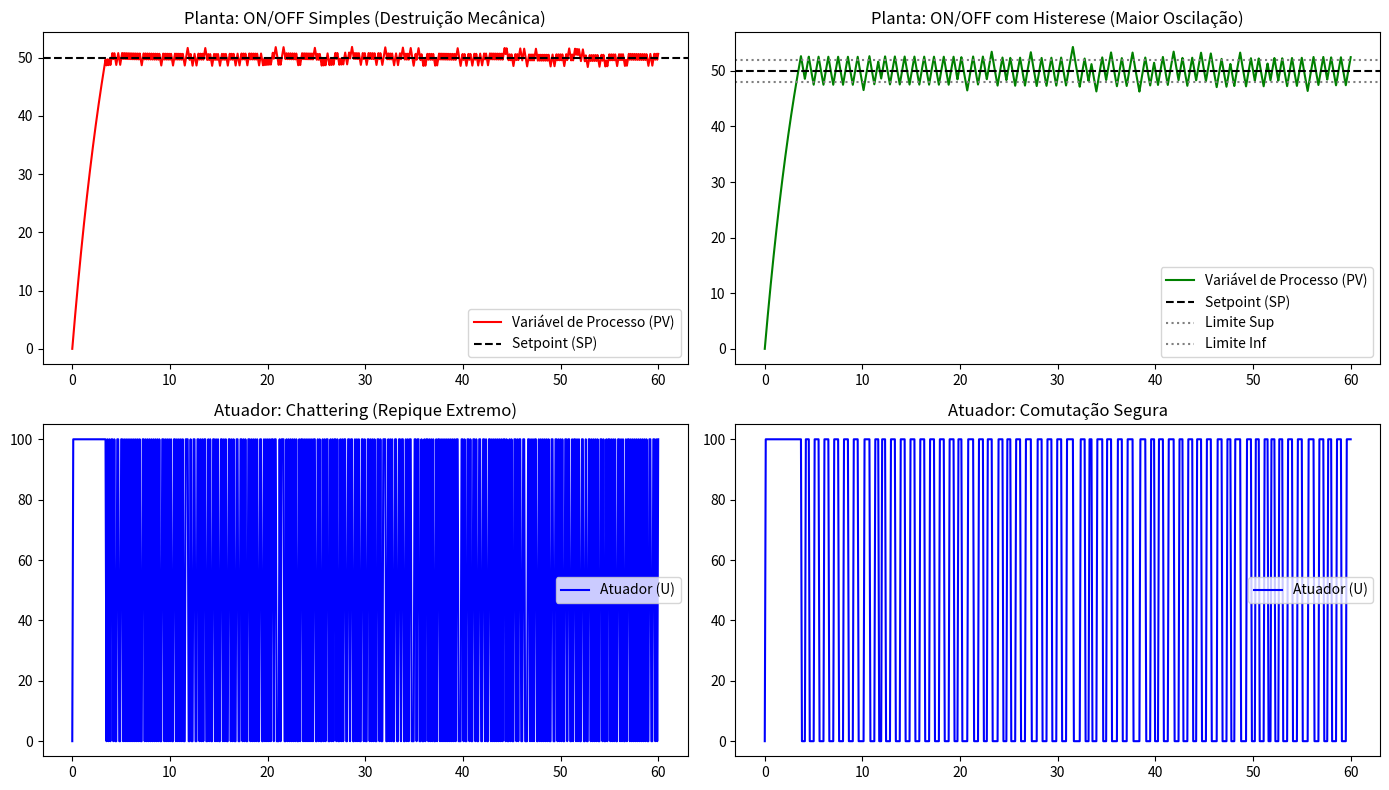
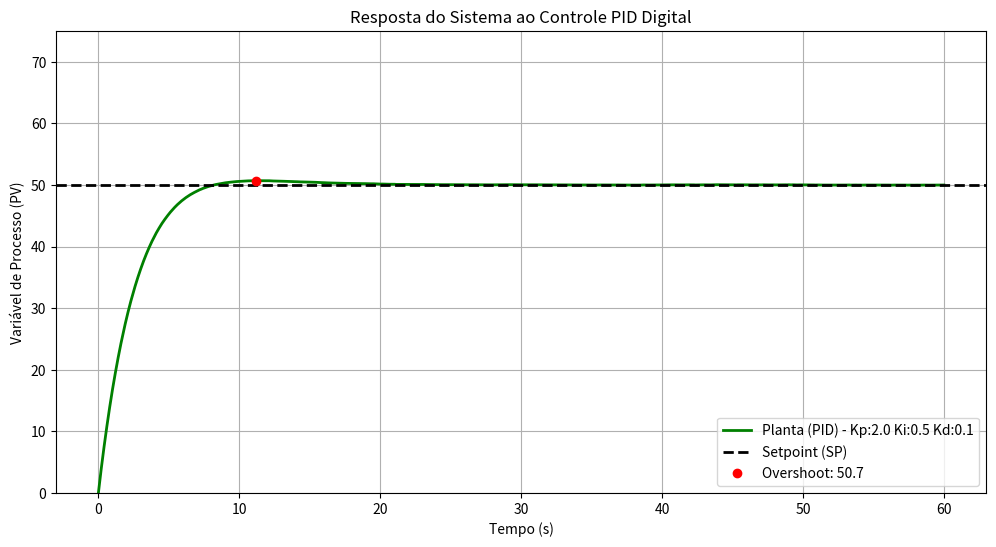
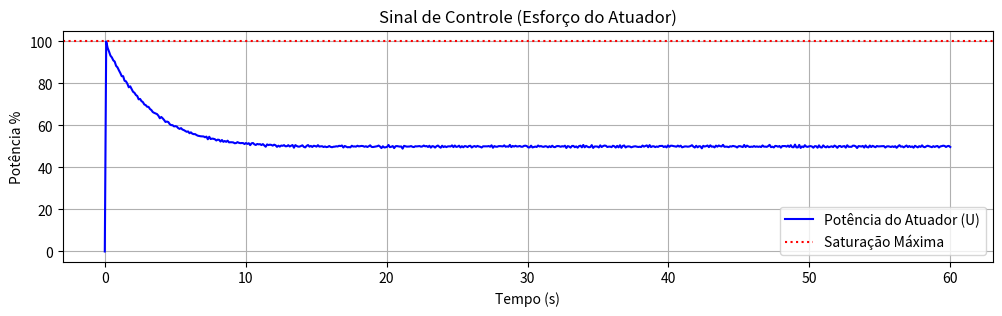

Write Python code to recreate these figures, in order. (Note: this script raises an exception after producing the figures.)
import numpy as np
import matplotlib.pyplot as plt

# ==========================================
# 1. PARÂMETROS GERAIS E DA PLANTA
# ==========================================
dt = 0.1                # Passo de tempo (Delta t) em segundos
tempo_total = 60.0      # Tempo total de simulação
k_passos = int(tempo_total / dt)
t = np.linspace(0, tempo_total, k_passos)

SP = 50.0               # Setpoint (Alvo desejado)
tau = 5.0               # Inércia da Planta (Tau) - o quão "pesado" é o sistema
potencia_max = 100.0    # Saturação física do atuador (ex: Bomba a 100%)

# ==========================================
# 2. SIMULAÇÃO: ON/OFF SEM HISTERESE (Chattering)
# ==========================================
PV_off = np.zeros(k_passos)
U_off = np.zeros(k_passos)

for k in range(1, k_passos):
    # Sensor real sempre tem um leve ruído elétrico
    ruido = np.random.normal(0, 0.5)
    leitura_atual = PV_off[k-1] + ruido

    # Lógica ON/OFF Simples
    if leitura_atual < SP:
        U_off[k] = potencia_max
    else:
        U_off[k] = 0.0

    # Equação de Diferenças da Planta (Física)
    PV_off[k] = PV_off[k-1] + (dt / tau) * (U_off[k] - PV_off[k-1])

# ==========================================
# 3. SIMULAÇÃO: ON/OFF COM HISTERESE (Proteção)
# ==========================================
PV_hist = np.zeros(k_passos)
U_hist = np.zeros(k_passos)
H = 2.0  # Banda de Histerese de 2 unidades

estado_atuador = 0.0

for k in range(1, k_passos):
    ruido = np.random.normal(0, 0.5)
    leitura_atual = PV_hist[k-1] + ruido

    # Lógica ON/OFF com Histerese
    if leitura_atual < (SP - H):
        estado_atuador = potencia_max
    elif leitura_atual > (SP + H):
        estado_atuador = 0.0

    U_hist[k] = estado_atuador
    PV_hist[k] = PV_hist[k-1] + (dt / tau) * (U_hist[k] - PV_hist[k-1])

# ==========================================
# 4. PLOTAGEM DOS GRÁFICOS
# ==========================================
fig, axs = plt.subplots(2, 2, figsize=(14, 8))

# Gráficos Sem Histerese
axs[0,0].plot(t, PV_off, 'r-', label='Variável de Processo (PV)')
axs[0,0].axhline(SP, color='k', linestyle='--', label='Setpoint (SP)')
axs[0,0].set_title('Planta: ON/OFF Simples (Destruição Mecânica)')
axs[0,0].legend()

axs[1,0].plot(t, U_off, 'b-', label='Atuador (U)')
axs[1,0].set_title('Atuador: Chattering (Repique Extremo)')
axs[1,0].legend()

# Gráficos Com Histerese
axs[0,1].plot(t, PV_hist, 'g-', label='Variável de Processo (PV)')
axs[0,1].axhline(SP, color='k', linestyle='--', label='Setpoint (SP)')
axs[0,1].axhline(SP+H, color='gray', linestyle=':', label='Limite Sup')
axs[0,1].axhline(SP-H, color='gray', linestyle=':', label='Limite Inf')
axs[0,1].set_title('Planta: ON/OFF com Histerese (Maior Oscilação)')
axs[0,1].legend()

axs[1,1].plot(t, U_hist, 'b-', label='Atuador (U)')
axs[1,1].set_title('Atuador: Comutação Segura')
axs[1,1].legend()

plt.tight_layout()
plt.show()

# ==========================================
# 1. PARÂMETROS DE SINTONIA (SQUADS, ALTEREM AQUI!)
# ==========================================
Kp = 2.0    # Ganho Proporcional (Mola - Presente)
Ki = 0.5    # Ganho Integral (Trator - Passado)
Kd = 0.1    # Ganho Derivativo (Freio - Futuro)

# ==========================================
# 2. INICIALIZAÇÃO DO CONTROLADOR PID
# ==========================================
PV_pid = np.zeros(k_passos)
U_pid = np.zeros(k_passos)

erro_acumulado = 0.0
erro_anterior = 0.0

for k in range(1, k_passos):
    # Simulando a leitura do sensor (com leve ruído para testar a Derivada)
    ruido = np.random.normal(0, 0.1)
    leitura_atual = PV_pid[k-1] + ruido

    # Cálculo do Erro Contínuo
    erro = SP - leitura_atual

    # --- ANATOMIA DO PID ---

    # Ação Proporcional (P)
    P_out = Kp * erro

    # Ação Integral (I) com regra dos retângulos
    erro_acumulado += erro * dt
    I_out = Ki * erro_acumulado

    # Ação Derivativa (D)
    taxa_variacao = (erro - erro_anterior) / dt
    D_out = Kd * taxa_variacao
    erro_anterior = erro

    # Sinal de Controle Teórico (Pode pedir 5000%)
    U_teorico = P_out + I_out + D_out

    # --- PROTEÇÃO DE HARDWARE: ANTI-WINDUP ---
    # Saturação física: A bomba/aquecedor não passa de 100% nem cai abaixo de 0%
    if U_teorico > potencia_max:
        U_real = potencia_max
        # Bloqueia o acúmulo da integral se estiver saturado no máximo
        erro_acumulado -= erro * dt
    elif U_teorico < 0.0:
        U_real = 0.0
        # Bloqueia o acúmulo da integral se estiver saturado no mínimo
        erro_acumulado -= erro * dt
    else:
        U_real = U_teorico

    U_pid[k] = U_real

    # Equação de Diferenças da Planta (Física reagindo ao PID)
    PV_pid[k] = PV_pid[k-1] + (dt / tau) * (U_pid[k] - PV_pid[k-1])

# ==========================================
# 3. PLOTAGEM DO GRÁFICO DE SINTONIA
# ==========================================
plt.figure(figsize=(12, 6))

plt.plot(t, PV_pid, 'g-', linewidth=2, label=f'Planta (PID) - Kp:{Kp} Ki:{Ki} Kd:{Kd}')
plt.axhline(SP, color='k', linestyle='--', linewidth=2, label='Setpoint (SP)')

# Marcação visual do Overshoot (pico máximo)
pico_maximo = np.max(PV_pid)
if pico_maximo > SP:
    plt.plot(t[np.argmax(PV_pid)], pico_maximo, 'ro', label=f'Overshoot: {pico_maximo:.1f}')

plt.title('Resposta do Sistema ao Controle PID Digital')
plt.xlabel('Tempo (s)')
plt.ylabel('Variável de Processo (PV)')
plt.ylim(0, SP * 1.5)
plt.legend(loc='lower right')
plt.grid(True)
plt.show()

# Para visualizar o sinal enviado ao atuador:
plt.figure(figsize=(12, 3))
plt.plot(t, U_pid, 'b-', label='Potência do Atuador (U)')
plt.axhline(potencia_max, color='r', linestyle=':', label='Saturação Máxima')
plt.title('Sinal de Controle (Esforço do Atuador)')
plt.xlabel('Tempo (s)')
plt.ylabel('Potência %')
plt.legend()
plt.grid(True)
plt.show()

import numpy as np
import matplotlib.pyplot as plt
import ipywidgets as widgets
from IPython.display import display

# ==========================================
# SIMULADOR INTERATIVO SMARTFLOW (COLAB) - MODOS P, PI, PD, PID
# ==========================================

def simular_controle(modo, Kp, Ki, Kd, histerese):
    # Parâmetros da Planta
    dt = 0.1
    tempo_total = 60.0
    k_passos = int(tempo_total / dt)
    t = np.linspace(0, tempo_total, k_passos)

    SP = 50.0               # Setpoint
    tau = 5.0               # Inércia
    potencia_max = 100.0    # Saturação máxima

    PV = np.zeros(k_passos)
    U = np.zeros(k_passos)

    erro_acumulado = 0.0
    erro_anterior = 0.0

    # Filtra os ganhos dependendo do modo selecionado
    _Kp = Kp if modo in ['P', 'PI', 'PD', 'PID'] else 0.0
    _Ki = Ki if modo in ['PI', 'PID'] else 0.0
    _Kd = Kd if modo in ['PD', 'PID'] else 0.0

    for k in range(1, k_passos):
        # Ruído do sensor (maior no ON/OFF para demonstrar o chattering)
        ruido = np.random.normal(0, 0.5) if modo == 'ON/OFF' else np.random.normal(0, 0.1)
        leitura_atual = PV[k-1] + ruido
        erro = SP - leitura_atual

        if modo == 'ON/OFF':
            # Lógica Liga/Desliga com Histerese
            if leitura_atual < (SP - histerese):
                U[k] = potencia_max
            elif leitura_atual > (SP + histerese):
                U[k] = 0.0
            else:
                U[k] = U[k-1] # Mantém o estado anterior dentro da banda

        else:
            # --- ANATOMIA DO CONTROLADOR (P, PI, PD, PID) ---
            P_out = _Kp * erro

            erro_acumulado += erro * dt
            I_out = _Ki * erro_acumulado

            taxa_variacao = (erro - erro_anterior) / dt
            D_out = _Kd * taxa_variacao
            erro_anterior = erro

            U_teorico = P_out + I_out + D_out

            # --- ANTI-WINDUP ---
            if U_teorico > potencia_max:
                U[k] = potencia_max
                if _Ki > 0: # Só bloqueia se houver ação integral
                    erro_acumulado -= erro * dt
            elif U_teorico < 0.0:
                U[k] = 0.0
                if _Ki > 0:
                    erro_acumulado -= erro * dt
            else:
                U[k] = U_teorico

        # Equação de Diferenças da Planta (Física)
        PV[k] = PV[k-1] + (dt / tau) * (U[k] - PV[k-1])

    # --- CONTROLE DE VISIBILIDADE DA INTERFACE ---
    if modo == 'ON/OFF':
        Kp_slider.layout.display = 'none'
        Ki_slider.layout.display = 'none'
        Kd_slider.layout.display = 'none'
        H_slider.layout.display = 'flex'
    elif modo == 'P':
        Kp_slider.layout.display = 'flex'
        Ki_slider.layout.display = 'none'
        Kd_slider.layout.display = 'none'
        H_slider.layout.display = 'none'
    elif modo == 'PI':
        Kp_slider.layout.display = 'flex'
        Ki_slider.layout.display = 'flex'
        Kd_slider.layout.display = 'none'
        H_slider.layout.display = 'none'
    elif modo == 'PD':
        Kp_slider.layout.display = 'flex'
        Ki_slider.layout.display = 'none'
        Kd_slider.layout.display = 'flex'
        H_slider.layout.display = 'none'
    elif modo == 'PID':
        Kp_slider.layout.display = 'flex'
        Ki_slider.layout.display = 'flex'
        Kd_slider.layout.display = 'flex'
        H_slider.layout.display = 'none'

    # --- PLOTAGEM ---
    fig, (ax1, ax2) = plt.subplots(2, 1, figsize=(12, 8))

    # Gráfico da Planta (PV)
    ax1.plot(t, PV, 'g-', lw=2, label='Variável de Processo (PV)')
    ax1.axhline(SP, color='k', linestyle='--', lw=2, label='Setpoint (SP)')

    if modo == 'ON/OFF':
        ax1.axhline(SP + histerese, color='gray', linestyle=':', label='Limite Superior (Histerese)')
        ax1.axhline(SP - histerese, color='gray', linestyle=':', label='Limite Inferior (Histerese)')
    else:
        pico_maximo = np.max(PV)
        if pico_maximo > SP:
            ax1.plot(t[np.argmax(PV)], pico_maximo, 'ro', label=f'Overshoot: {pico_maximo:.1f}')

    ax1.set_title(f'Resposta do Sistema - Modo: {modo}')
    ax1.set_ylabel('Temperatura / Nível')
    ax1.set_ylim(0, SP * 1.5)
    ax1.legend(loc='lower right')
    ax1.grid(True)

    # Gráfico do Atuador (U)
    ax2.plot(t, U, 'b-', lw=2, label='Esforço do Atuador (U)')
    ax2.set_title('Sinal de Controle')
    ax2.set_xlabel('Tempo (s)')
    ax2.set_ylabel('Potência (%)')
    ax2.set_ylim(-10, potencia_max + 10)
    ax2.legend(loc='upper right')
    ax2.grid(True)

    plt.tight_layout()
    plt.show()

# Interface com Sliders (ipywidgets)
modo_dropdown = widgets.Dropdown(
    options=['ON/OFF', 'P', 'PI', 'PD', 'PID'],
    value='PID',
    description='Controle:'
)
Kp_slider = widgets.FloatSlider(value=2.0, min=0.0, max=20.0, step=0.5, description='Kp (P):', continuous_update=False)
Ki_slider = widgets.FloatSlider(value=0.5, min=0.0, max=5.0, step=0.1, description='Ki (I):', continuous_update=False)
Kd_slider = widgets.FloatSlider(value=0.1, min=0.0, max=2.0, step=0.1, description='Kd (D):', continuous_update=False)
H_slider = widgets.FloatSlider(value=2.0, min=0.0, max=10.0, step=0.5, description='Histerese:', continuous_update=False)

# Renderiza a interface interativa
out = widgets.interactive_output(simular_controle, {
    'modo': modo_dropdown,
    'Kp': Kp_slider,
    'Ki': Ki_slider,
    'Kd': Kd_slider,
    'histerese': H_slider
})

painel_controles = widgets.VBox([modo_dropdown, Kp_slider, Ki_slider, Kd_slider, H_slider])
display(widgets.HBox([painel_controles, out]))

import numpy as np
import matplotlib.pyplot as plt

# ==============================================================================
# PLANTA FÍSICA (GÊMEO DIGITAL)
# ==============================================================================
def planta_aquecedor(T_atual, U_atual, ruido_amp, dt):
    """
    Simulação de um sistema térmico de 1ª ordem.
    Equação Contínua: G(s) = K / (tau*s + 1)
    """
    tau = 20.0  # Constante de tempo (Inércia Térmica)
    K = 1.0     # Ganho estático (Para 100% de PWM, sobe 100 graus teóricos)

    ruido = np.random.uniform(-ruido_amp, ruido_amp)

    # Discretização explícita (Euler) da equação diferencial
    T_nova = T_atual + (dt / tau) * (K * U_atual - T_atual) + ruido
    return T_nova

# ==============================================================================
# ALGORITMOS DE CONTROLE
# ==============================================================================
def simular_controle(modo, Kp=0, Ki=0, Kd=0, histerese=0, ruido_amp=0.5):
    passos = 150
    dt = 1.0  # Tempo de amostragem explícito (Conecta com a integral/derivada real)
    SP = 50.0

    T = np.zeros(passos)
    U = np.zeros(passos)
    Erro_hist = np.zeros(passos)

    T[0] = 20.0
    integral = 0.0
    erro_anterior = SP - T[0]

    for k in range(1, passos):
        T_anterior = T[k-1]

        # 1. Leitura do Sensor e Cálculo do Erro
        erro = SP - T_anterior
        Erro_hist[k] = erro

        # 2. Lógica do Controlador
        if modo == 'ON/OFF':
            U[k] = 100.0 if T_anterior < SP else 0.0

        elif modo == 'HISTERESE':
            # Decisão baseada diretamente na PV vs SP (Evita confusão conceitual)
            if T_anterior < (SP - histerese):
                U[k] = 100.0
            elif T_anterior > (SP + histerese):
                U[k] = 0.0
            else:
                U[k] = U[k-1] # Retenção de estado

        elif modo in ['PID', 'PID_CAOS']:
            # A Matemática Pura (Tempo Discreto)
            integral += erro * dt
            derivada = (erro - erro_anterior) / dt

            # O que a matemática pede (Pode pedir infinito)
            U_raw = (Kp * erro) + (Ki * integral) + (Kd * derivada)

            # O que o mundo físico aceita (Saturação 0 a 100%)
            U[k] = max(0.0, min(100.0, U_raw))

            # Anti-Windup (O grampo algorítmico)
            if U_raw > 100.0 or U_raw < 0.0:
                integral -= erro * dt # Desfaz o acúmulo irreal

            erro_anterior = erro

        # 3. Atualização da Planta Física
        T[k] = planta_aquecedor(T[k-1], U[k], ruido_amp, dt)

    return T, U, Erro_hist

# ==============================================================================
# PLOTAGEM DO LABORATÓRIO (COMPARATIVO SOCRÁTICO)
# ==============================================================================
modos = [
    {'nome': '1. ON/OFF (O Chattering e a Destruição do Atuador)', 'tipo': 'ON/OFF', 'params': {}},
    {'nome': '2. Histerese (Protege Hardware, mas mantém a oscilação)', 'tipo': 'HISTERESE', 'params': {'histerese': 3.0}},
    {'nome': '3. Somente [P] (O Erro de Regime Permanente)', 'tipo': 'PID', 'params': {'Kp': 4.0, 'Ki': 0.0, 'Kd': 0.0}},
    {'nome': '4. [P] + [I] (Elimina o erro, mas gera Overshoot)', 'tipo': 'PID', 'params': {'Kp': 4.0, 'Ki': 0.8, 'Kd': 0.0}},
    {'nome': '5. [P] + [I] + [D] (O Freio Preditivo - Sintonia Ideal)', 'tipo': 'PID', 'params': {'Kp': 4.0, 'Ki': 0.8, 'Kd': 6.0}},
    {'nome': '6. O Perigo do [D] (Derivada Amplificando Ruído -> CAOS)', 'tipo': 'PID_CAOS', 'params': {'Kp': 4.0, 'Ki': 0.8, 'Kd': 15.0, 'ruido_amp': 4.0}}
]

fig, axs = plt.subplots(len(modos), 1, figsize=(12, 18), sharex=True)
fig.suptitle('Laboratório de Controle: Causalidade Dinâmica em Tempo Real', fontsize=16, fontweight='bold')

t = np.arange(150)
SP = 50.0

for i, config in enumerate(modos):
    T_sim, U_sim, E_sim = simular_controle(config['tipo'], **config['params'])

    # Eixo principal (Variáveis de Processo e Erro)
    axs[i].plot(t, T_sim, label='PV (Temperatura)', color='#1f77b4', lw=2)
    axs[i].plot(t, E_sim + SP, label='Erro Relativo (E)', color='purple', linestyle='-.', lw=1.5, alpha=0.6)
    axs[i].axhline(SP, color='red', linestyle='--', label='Setpoint (SP)', alpha=0.8)

    # Formatação dinâmica para exibir os parâmetros (Kp, Ki, Kd, Histerese) diretamente no título do gráfico
    str_params = " | ".join([f"{chave}={valor}" for chave, valor in config['params'].items() if chave in ['Kp', 'Ki', 'Kd', 'histerese']])
    titulo_grafico = f"{config['nome']}   [{str_params}]" if str_params else config['nome']

    if config['tipo'] == 'HISTERESE':
        axs[i].axhline(SP + config['params']['histerese'], color='orange', linestyle=':', alpha=0.5)
        axs[i].axhline(SP - config['params']['histerese'], color='orange', linestyle=':', alpha=0.5)

    axs[i].set_title(titulo_grafico, fontsize=11, loc='left', color='black', fontweight='bold')
    axs[i].set_ylabel('°C / Erro', fontsize=10)
    axs[i].grid(True, linestyle=':', alpha=0.6)

    # Eixo secundário (Variável Manipulada)
    ax_u = axs[i].twinx()
    ax_u.fill_between(t, 0, U_sim, color='green', alpha=0.2, step='post')
    ax_u.step(t, U_sim, color='green', alpha=0.6, where='post', lw=1.5, label='MV (Atuador %)')
    ax_u.set_ylabel('Motor %', color='green', fontsize=10)
    ax_u.set_ylim(-5, 105)

    if i == 0: # Legenda apenas no primeiro gráfico para não poluir
        linhas_1, labels_1 = axs[i].get_legend_handles_labels()
        linhas_2, labels_2 = ax_u.get_legend_handles_labels()
        axs[i].legend(linhas_1 + linhas_2, labels_1 + labels_2, loc='lower right', ncol=4, fontsize=9)

plt.xlabel('Tempo Discreto [k] (Amostras)', fontsize=12)
plt.tight_layout(rect=[0, 0.03, 1, 0.97])
plt.show()
